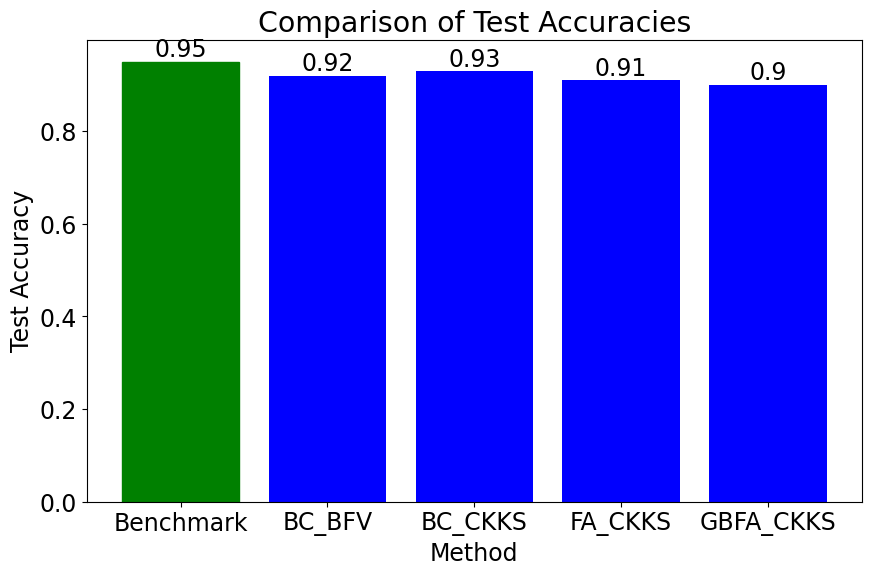

The script that saved this image:
import matplotlib.pyplot as plt

plt.rcParams.update({
    'font.size': 17,  # Choose a size that fits well in your document
    'font.family': 'Arial',  # Or 'Times New Roman', or another
    'xtick.labelsize': 17,  # Smaller size for axis ticks if needed
    'ytick.labelsize': 17
})
# Test accuracies for each method (replace these with your actual accuracies)
accuracies = {
    'Benchmark': 0.95,  # Replace with your benchmark accuracy
    'BC_BFV': 0.92,
    'BC_CKKS': 0.93,
    'FA_CKKS': 0.91,
    'GBFA_CKKS': 0.90
}

# Create lists of names and values for plotting
names = list(accuracies.keys())
values = list(accuracies.values())

# Create the bar chart
plt.figure(figsize=(10, 6))
bars = plt.bar(names, values, color=['green' if name == 'Benchmark' else 'blue' for name in names])

# Highlight the benchmark bar
benchmark_bar = bars[names.index('Benchmark')]
benchmark_bar.set_color('green')

# Add a title and labels
plt.title('Comparison of Test Accuracies')
plt.xlabel('Method')
plt.ylabel('Test Accuracy')

# Optionally, add the actual accuracy values on top of each bar
for bar in bars:
    yval = bar.get_height()
    plt.text(bar.get_x() + bar.get_width()/2, yval, round(yval, 2), ha='center', va='bottom')

# Save the plot as an SVG file
svg_filename = 'test_accuracy_comparison.svg'  # Update this to your desired file path
plt.savefig(svg_filename, format='svg')

# Show the plot
plt.show()
